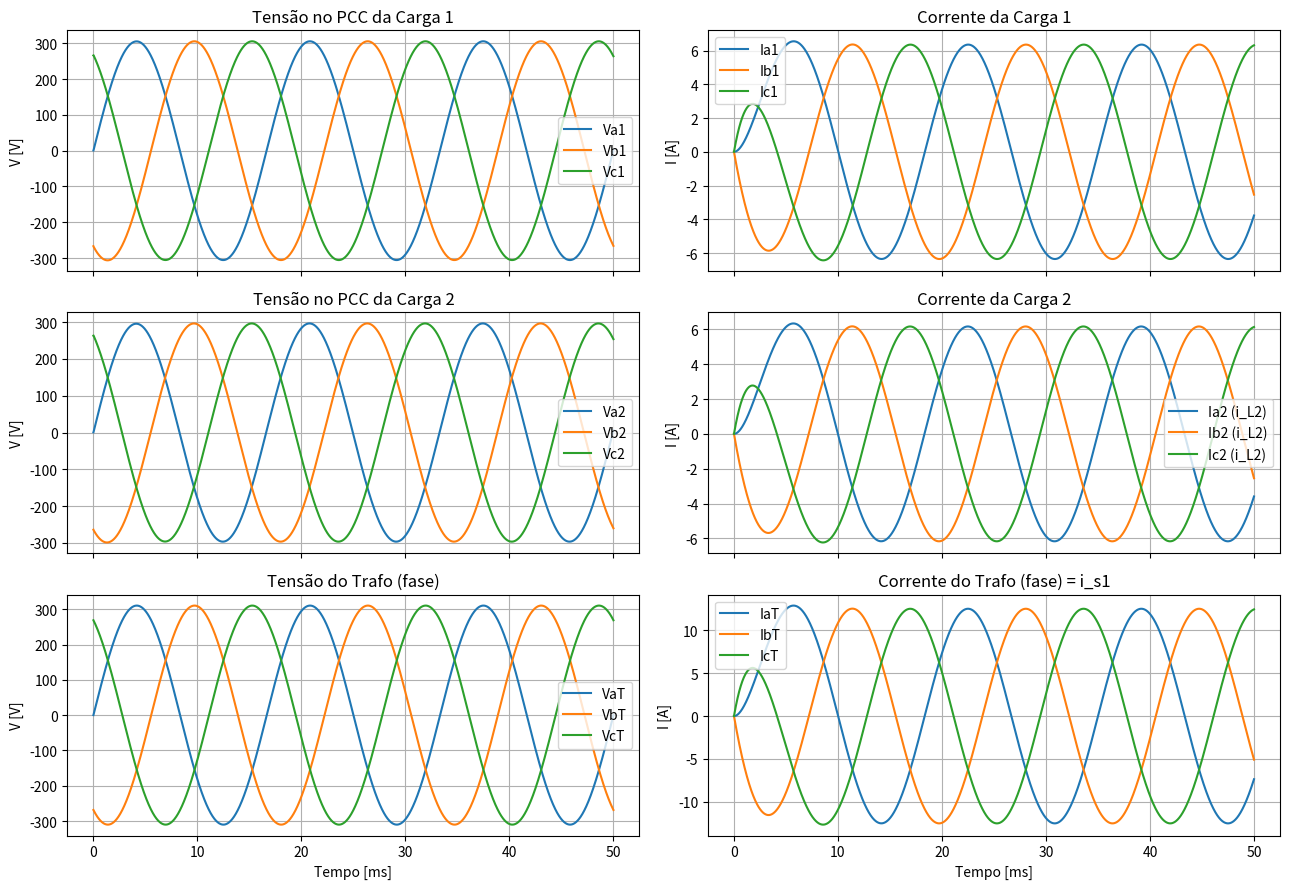

Generate this figure with matplotlib:
import numpy as np
from scipy.integrate import solve_ivp
import matplotlib.pyplot as plt

# -------------------------
# Parâmetros do sistema
# -------------------------
V_ll_rms = 380.0
f = 60.0
omega = 2*np.pi*f

R_linha = 0.04       # ohm/km
L_linha = 2e-5      # H/km

d1 = 10.0            # km (trafo -> carga 1)
d2 = 50.0            # km (carga 1 -> carga 2: será d2-d1)

# Cargas: potência aparente trifásica e fp (para obter R,L por fase)
S1 = 3000.0; pf1 = 0.8
S2 = 3000.0; pf2 = 0.8
V_ln_rms = V_ll_rms/np.sqrt(3)

def RL_from_S_pf(S, pf):
    I_rms_line = S/(np.sqrt(3)*V_ll_rms)  # corrente de linha (rms)
    Zmag = V_ln_rms / I_rms_line          # impedância por fase (módulo)
    R = Zmag * pf
    XL = Zmag*np.sqrt(max(0.0,1.0-pf**2))
    L = XL/omega
    if S == 0:
        return 1e15, 1e15
    
    return R, L

R_L1, L_L1 = RL_from_S_pf(S1, pf1)
R_L2, L_L2 = RL_from_S_pf(S2, pf2)

# Linha por trechos
R_s1 = R_linha * d1
L_s1 = L_linha * d1
R_s2 = R_linha * (d2 - d1)
L_s2 = L_linha * (d2 - d1)

# -------------------------
# Fonte do trafo (por fase)
# -------------------------
def v_trafo_phase(t):
    Vpk = V_ln_rms*np.sqrt(2)
    Va = Vpk*np.sin(omega*t)
    Vb = Vpk*np.sin(omega*t - 2*np.pi/3)
    Vc = Vpk*np.sin(omega*t + 2*np.pi/3)
    return np.array([Va, Vb, Vc])  # shape (3,)

# -------------------------
# Blocos por fase (3x3)
# M_p * xdot + K_p * x = f_p(t)
# x = [i_s1, i_L1, i_s2]^T
# -------------------------
def phase_blocks(Rs1,Ls1, RL1,LL1, Rs2,Ls2, RL2,LL2):
    M = np.array([
        [Ls1,      LL1,          0.0],
        [0.0,     -LL1,    Ls2 + LL2],
        [1.0,     -1.0,        -1.0]
    ], dtype=float)

    K = np.array([
        [Rs1,      RL1,          0.0],
        [0.0,     -RL1,    Rs2 + RL2],
        [0.0,      0.0,         0.0]
    ], dtype=float)
    return M, K

M_phase, K_phase = phase_blocks(R_s1,L_s1, R_L1,L_L1, R_s2,L_s2, R_L2,L_L2)

# Empilhar 3 fases em bloco-diagonal (9x9)
M = np.zeros((9,9))
K = np.zeros((9,9))
for b in range(3):
    i0 = 3*b
    M[i0:i0+3, i0:i0+3] = M_phase
    K[i0:i0+3, i0:i0+3] = K_phase
# print(M)
print(K)
# -------------------------
# EDO: M xdot + K x = f(t)  -> xdot = M^{-1}(f - Kx)
# x = [i_s1^a, i_L1^a, i_s2^a,  i_s1^b, i_L1^b, i_s2^b,  i_s1^c, i_L1^c, i_s2^c]^T
# -------------------------
def f_vector(t):
    f = np.zeros(9)
    vt = v_trafo_phase(t)  # [Va,Vb,Vc]
    f[0] = vt[0]  # fase a, eq. 1
    f[3] = vt[1]  # fase b, eq. 1
    f[6] = vt[2]  # fase c, eq. 1
    return f

Minv = np.linalg.inv(M)

def rhs(t, x):
    return Minv @ (f_vector(t) - K @ x)

# -------------------------
# Integração
# -------------------------
t_span = (0.0, 0.05)  # 50 ms
t_eval = np.linspace(*t_span, 5000)
x0 = np.zeros(9)
sol = solve_ivp(rhs, t_span, x0, t_eval=t_eval, rtol=1e-7, atol=1e-9)

# -------------------------
# Pós-processamento
# -------------------------
# Reorganizar por fase
i_s1 = sol.y[0:9:3, :]  # shape (3 fases, Nt)
i_L1 = sol.y[1:9:3, :]
i_s2 = sol.y[2:9:3, :]  # = i_L2

# Derivadas para tensões nas cargas
dt = t_eval[1]-t_eval[0]
di_L1_dt = np.gradient(i_L1, dt, axis=1)
di_s2_dt  = np.gradient(i_s2,  dt, axis=1)

# Tensões de fase nos PCCs:
# v1 = R_L1*i_L1 + L_L1*di_L1/dt
# v2 = R_L2*i_s2 + L_L2*di_s2/dt
v1 = R_L1*i_L1 + L_L1*di_L1_dt
v2 = R_L2*i_s2 + L_L2*di_s2_dt

# Corrente do trafo (por fase) = corrente no trecho 1
I_traf = i_s1

# -------------------------
# Plots
# -------------------------
fig, axs = plt.subplots(3, 2, figsize=(13, 9), sharex=True)

# Carga 1: tensões e correntes
axs[0,0].plot(t_eval*1000, v1[0], label='Va1')
axs[0,0].plot(t_eval*1000, v1[1], label='Vb1')
axs[0,0].plot(t_eval*1000, v1[2], label='Vc1')
axs[0,0].set_title('Tensão no PCC da Carga 1')
axs[0,0].set_ylabel('V [V]'); axs[0,0].grid(True); axs[0,0].legend()

axs[0,1].plot(t_eval*1000, i_L1[0], label='Ia1')
axs[0,1].plot(t_eval*1000, i_L1[1], label='Ib1')
axs[0,1].plot(t_eval*1000, i_L1[2], label='Ic1')
axs[0,1].set_title('Corrente da Carga 1')
axs[0,1].set_ylabel('I [A]'); axs[0,1].grid(True); axs[0,1].legend()

# Carga 2: tensões e correntes
axs[1,0].plot(t_eval*1000, v2[0], label='Va2')
axs[1,0].plot(t_eval*1000, v2[1], label='Vb2')
axs[1,0].plot(t_eval*1000, v2[2], label='Vc2')
axs[1,0].set_title('Tensão no PCC da Carga 2')
axs[1,0].set_ylabel('V [V]'); axs[1,0].grid(True); axs[1,0].legend()

axs[1,1].plot(t_eval*1000, i_s2[0], label='Ia2 (i_L2)')
axs[1,1].plot(t_eval*1000, i_s2[1], label='Ib2 (i_L2)')
axs[1,1].plot(t_eval*1000, i_s2[2], label='Ic2 (i_L2)')
axs[1,1].set_title('Corrente da Carga 2')
axs[1,1].set_ylabel('I [A]'); axs[1,1].grid(True); axs[1,1].legend()

# Trafo: tensão e corrente
vt = v_trafo_phase(t_eval)  # shape (3, Nt)
axs[2,0].plot(t_eval*1000, vt[0], label='VaT')
axs[2,0].plot(t_eval*1000, vt[1], label='VbT')
axs[2,0].plot(t_eval*1000, vt[2], label='VcT')
axs[2,0].set_title('Tensão do Trafo (fase)')
axs[2,0].set_ylabel('V [V]'); axs[2,0].grid(True); axs[2,0].legend()

axs[2,1].plot(t_eval*1000, I_traf[0], label='IaT')
axs[2,1].plot(t_eval*1000, I_traf[1], label='IbT')
axs[2,1].plot(t_eval*1000, I_traf[2], label='IcT')
axs[2,1].set_title('Corrente do Trafo (fase) = i_s1')
axs[2,1].set_ylabel('I [A]'); axs[2,1].grid(True); axs[2,1].legend()

for ax in axs[-1,:]:
    ax.set_xlabel('Tempo [ms]')

plt.tight_layout()
plt.show()
